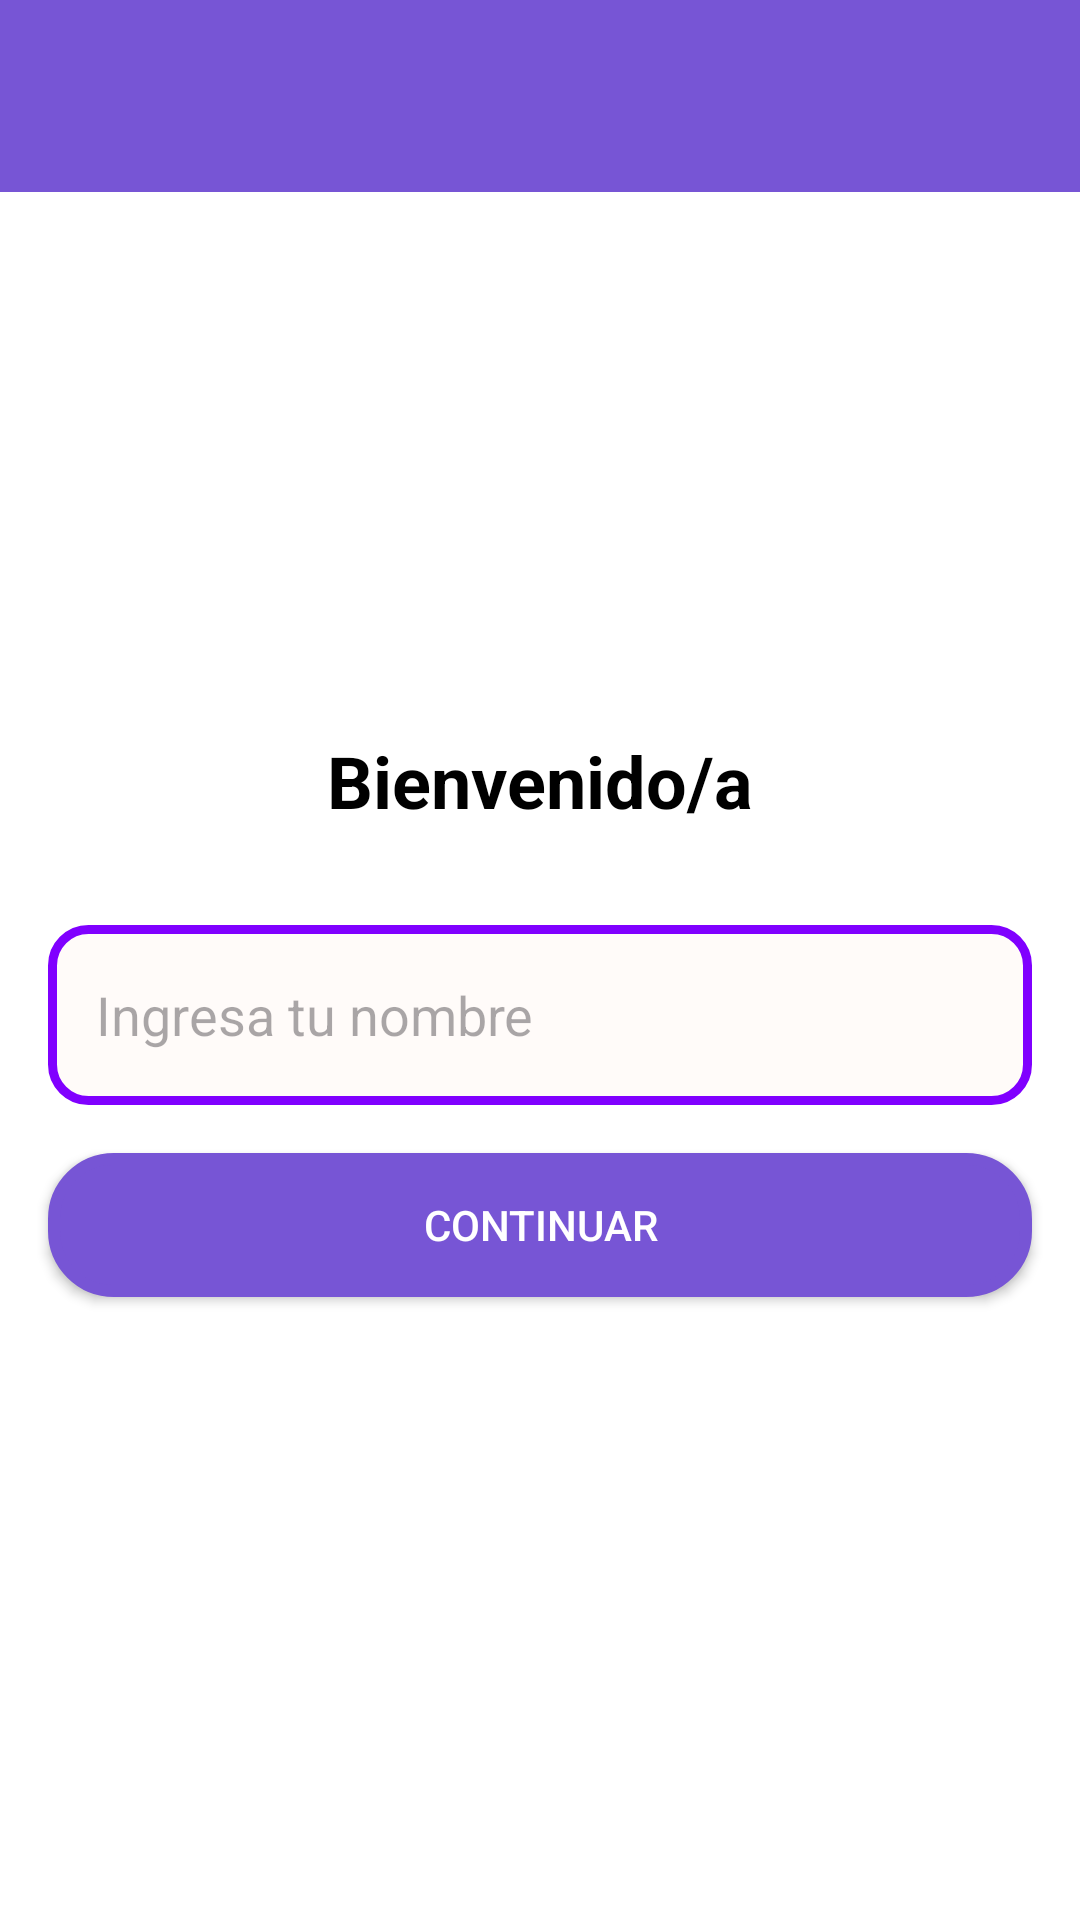

This screen was rendered from an Android layout file. Write that file and the resources it references.
<!-- AndroidManifest.xml: application theme Theme.Lab1_AppMoviles -->
<!-- res/layout/fragment_principal.xml -->
<?xml version="1.0" encoding="utf-8"?>
<androidx.constraintlayout.widget.ConstraintLayout
    xmlns:android="http://schemas.android.com/apk/res/android"
    xmlns:app="http://schemas.android.com/apk/res-auto"
    android:layout_width="match_parent"
    android:layout_height="match_parent"
    android:background="@color/white">

    
    <androidx.appcompat.widget.Toolbar
        android:id="@+id/toolbar"
        android:layout_width="0dp"
        android:layout_height="?attr/actionBarSize"
        android:background="@color/purple"
        android:title="Bienvenida"
        android:titleTextColor="@android:color/white"
        app:layout_constraintTop_toTopOf="parent"
        app:layout_constraintStart_toStartOf="parent"
        app:layout_constraintEnd_toEndOf="parent"/>

    
    <TextView
        android:id="@+id/textBienvenida"
        android:layout_width="wrap_content"
        android:layout_height="wrap_content"
        android:text="@string/Bienvenida"
        android:textSize="24sp"
        android:textStyle="bold"
        android:textColor="@color/black"
        app:layout_constraintTop_toBottomOf="@id/toolbar"
        app:layout_constraintStart_toStartOf="parent"
        app:layout_constraintEnd_toEndOf="parent"
        android:layout_marginTop="180dp"/>

    
    <EditText
        android:id="@+id/editTextNombre"
        android:layout_width="0dp"
        android:layout_height="60dp"
        android:layout_marginStart="16dp"
        android:layout_marginEnd="16dp"
        android:layout_marginTop="32dp"
        android:background="@drawable/input_morado"
        android:hint="@string/input"
        android:padding="16dp"
        app:layout_constraintTop_toBottomOf="@id/textBienvenida"
        app:layout_constraintStart_toStartOf="parent"
        app:layout_constraintEnd_toEndOf="parent"/>

    
    <androidx.appcompat.widget.AppCompatButton
        android:id="@+id/buttonContinuar"
        android:layout_width="0dp"
        android:layout_height="wrap_content"
        android:layout_marginTop="16dp"
        android:layout_marginStart="16dp"
        android:layout_marginEnd="16dp"
        android:background="@drawable/primary_button"
        android:text="@string/continuar"
        android:textColor="@android:color/white"
        app:layout_constraintTop_toBottomOf="@id/editTextNombre"
        app:layout_constraintStart_toStartOf="parent"
        app:layout_constraintEnd_toEndOf="parent"/>

</androidx.constraintlayout.widget.ConstraintLayout>
<!-- resources referenced by this layout -->
<resources>
  <color name="black">#FF000000</color>
  <color name="purple">#7755D5</color>
  <color name="white">#FFFFFFFF</color>
  <!-- drawable input_morado (drawable) -->
  <shape xmlns:android="http://schemas.android.com/apk/res/android">
  
      
      <solid android:color="#fffbf9" />
  
      
      <stroke
          android:width="3dp"
          android:color="#8000FF"/>
  
      
      <corners android:radius="12dp"/>
  
  </shape>
  <!-- drawable primary_button (drawable) -->
  <?xml version="1.0" encoding="utf-8"?>
  <shape xmlns:android="http://schemas.android.com/apk/res/android">
  
      
      <solid android:color="@color/purple"/>
  
      
      <stroke
          android:width="4dp"
          android:color="@color/purple"/>
  
      
      <corners android:radius="20dp"/>
  
  </shape>
  <string name="Bienvenida">Bienvenido/a</string>
  <string name="continuar">Continuar</string>
  <string name="input">"Ingresa tu nombre"</string>
  <style name="Theme.Lab1_AppMoviles" parent="Base.Theme.Lab1_AppMoviles" />
  <style name="Base.Theme.Lab1_AppMoviles" parent="Theme.Material3.DayNight.NoActionBar">
          
          
      </style>
</resources>
